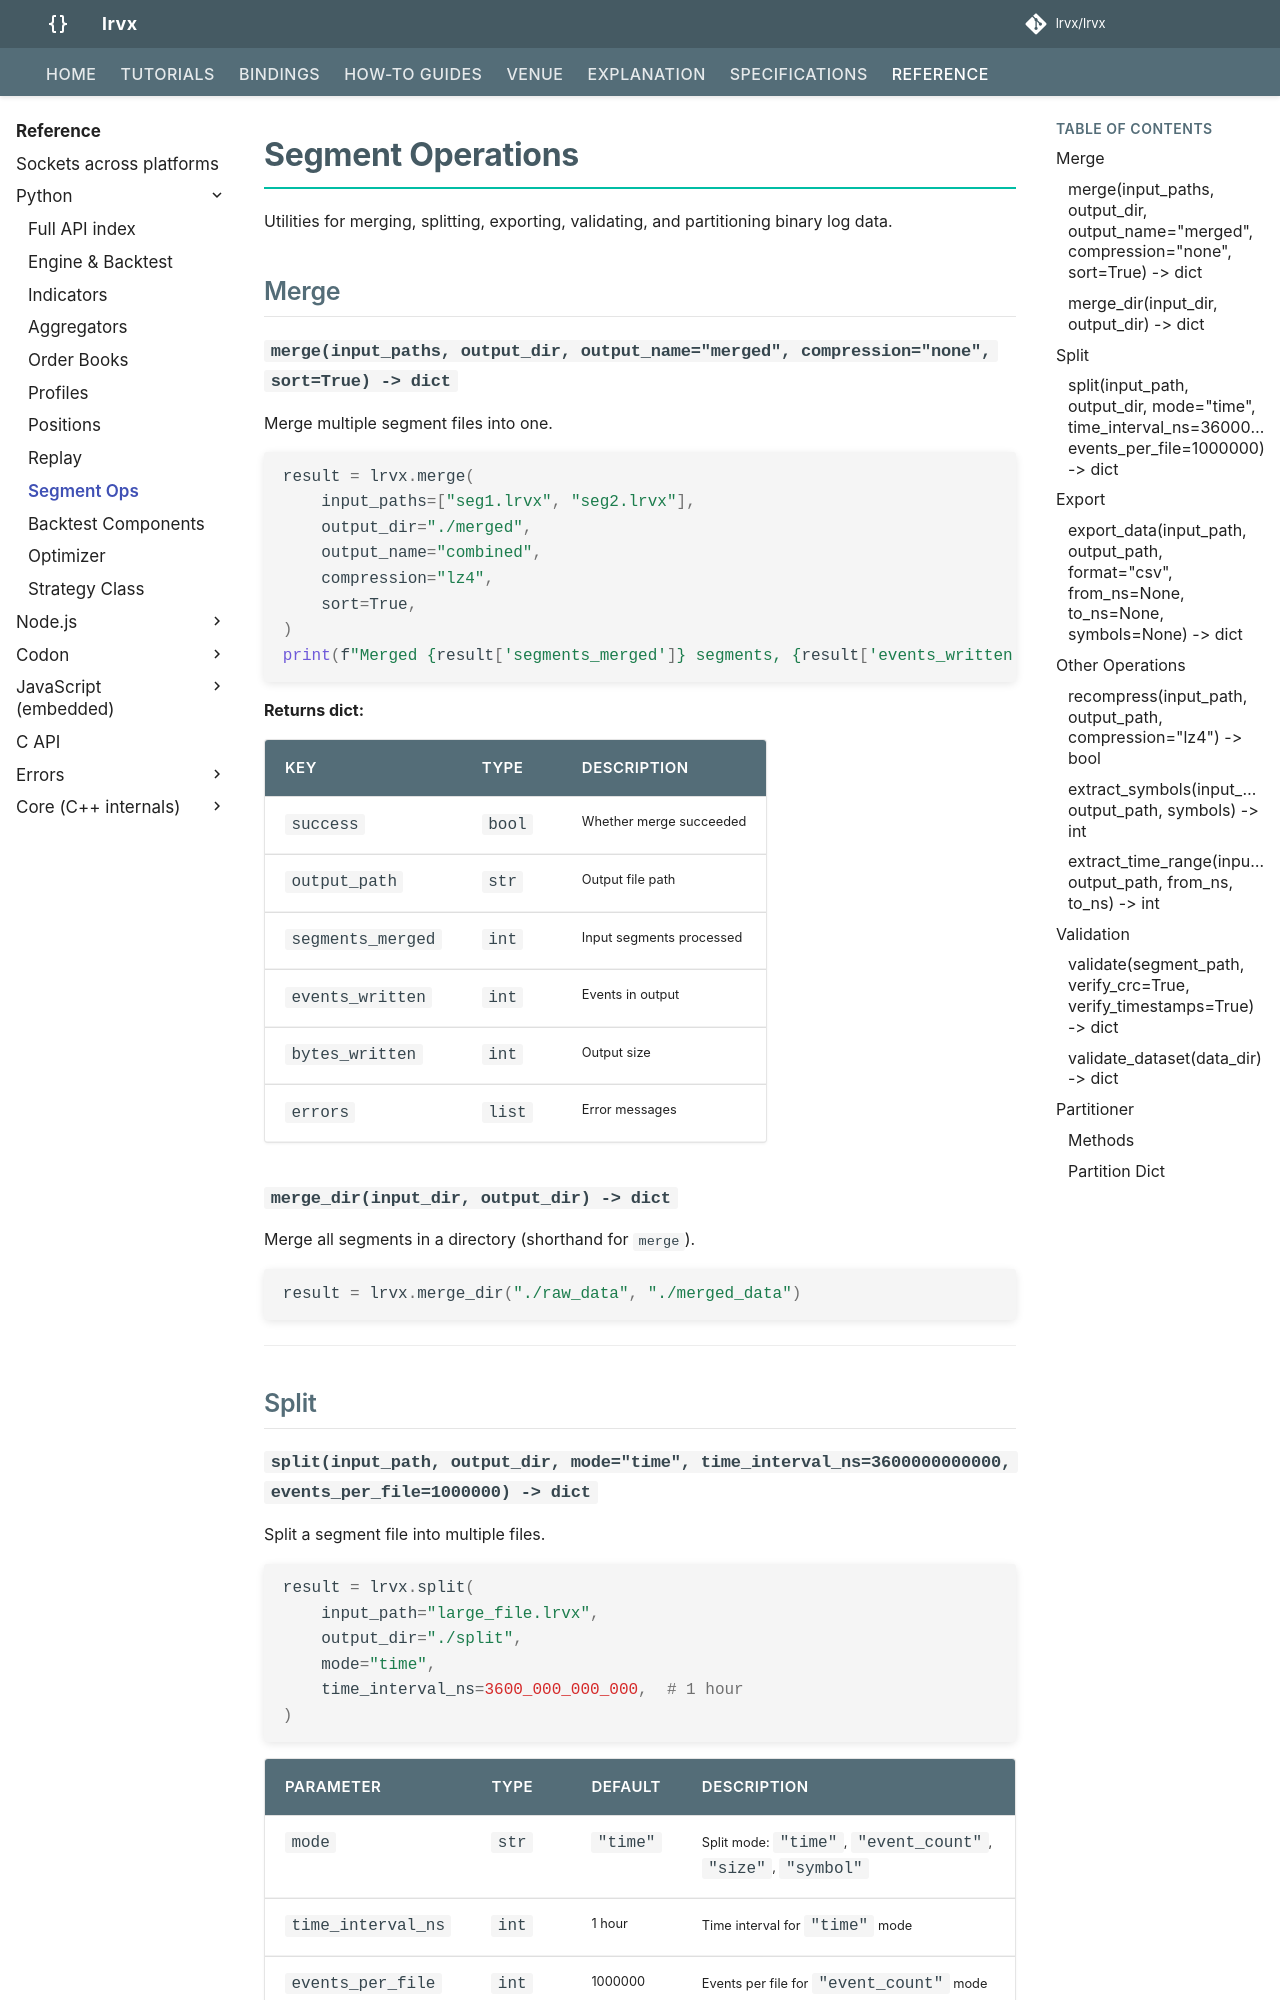

repository: FLOX-Foundation/flox · page: reference/python/segment_ops/index.html · generator: mkdocs

# Segment Operations

Utilities for merging, splitting, exporting, validating, and partitioning binary log data.

## Merge

### `merge(input_paths, output_dir, output_name="merged", compression="none", sort=True) -> dict`

Merge multiple segment files into one.

```python
result = flox.merge(
    input_paths=["seg1.flox", "seg2.flox"],
    output_dir="./merged",
    output_name="combined",
    compression="lz4",
    sort=True,
)
print(f"Merged {result['segments_merged']} segments, {result['events_written']} events")
```

**Returns dict:**

| Key | Type | Description |
|-----|------|-------------|
| `success` | `bool` | Whether merge succeeded |
| `output_path` | `str` | Output file path |
| `segments_merged` | `int` | Input segments processed |
| `events_written` | `int` | Events in output |
| `bytes_written` | `int` | Output size |
| `errors` | `list` | Error messages |

### `merge_dir(input_dir, output_dir) -> dict`

Merge all segments in a directory (shorthand for `merge`).

```python
result = flox.merge_dir("./raw_data", "./merged_data")
```

---

## Split
